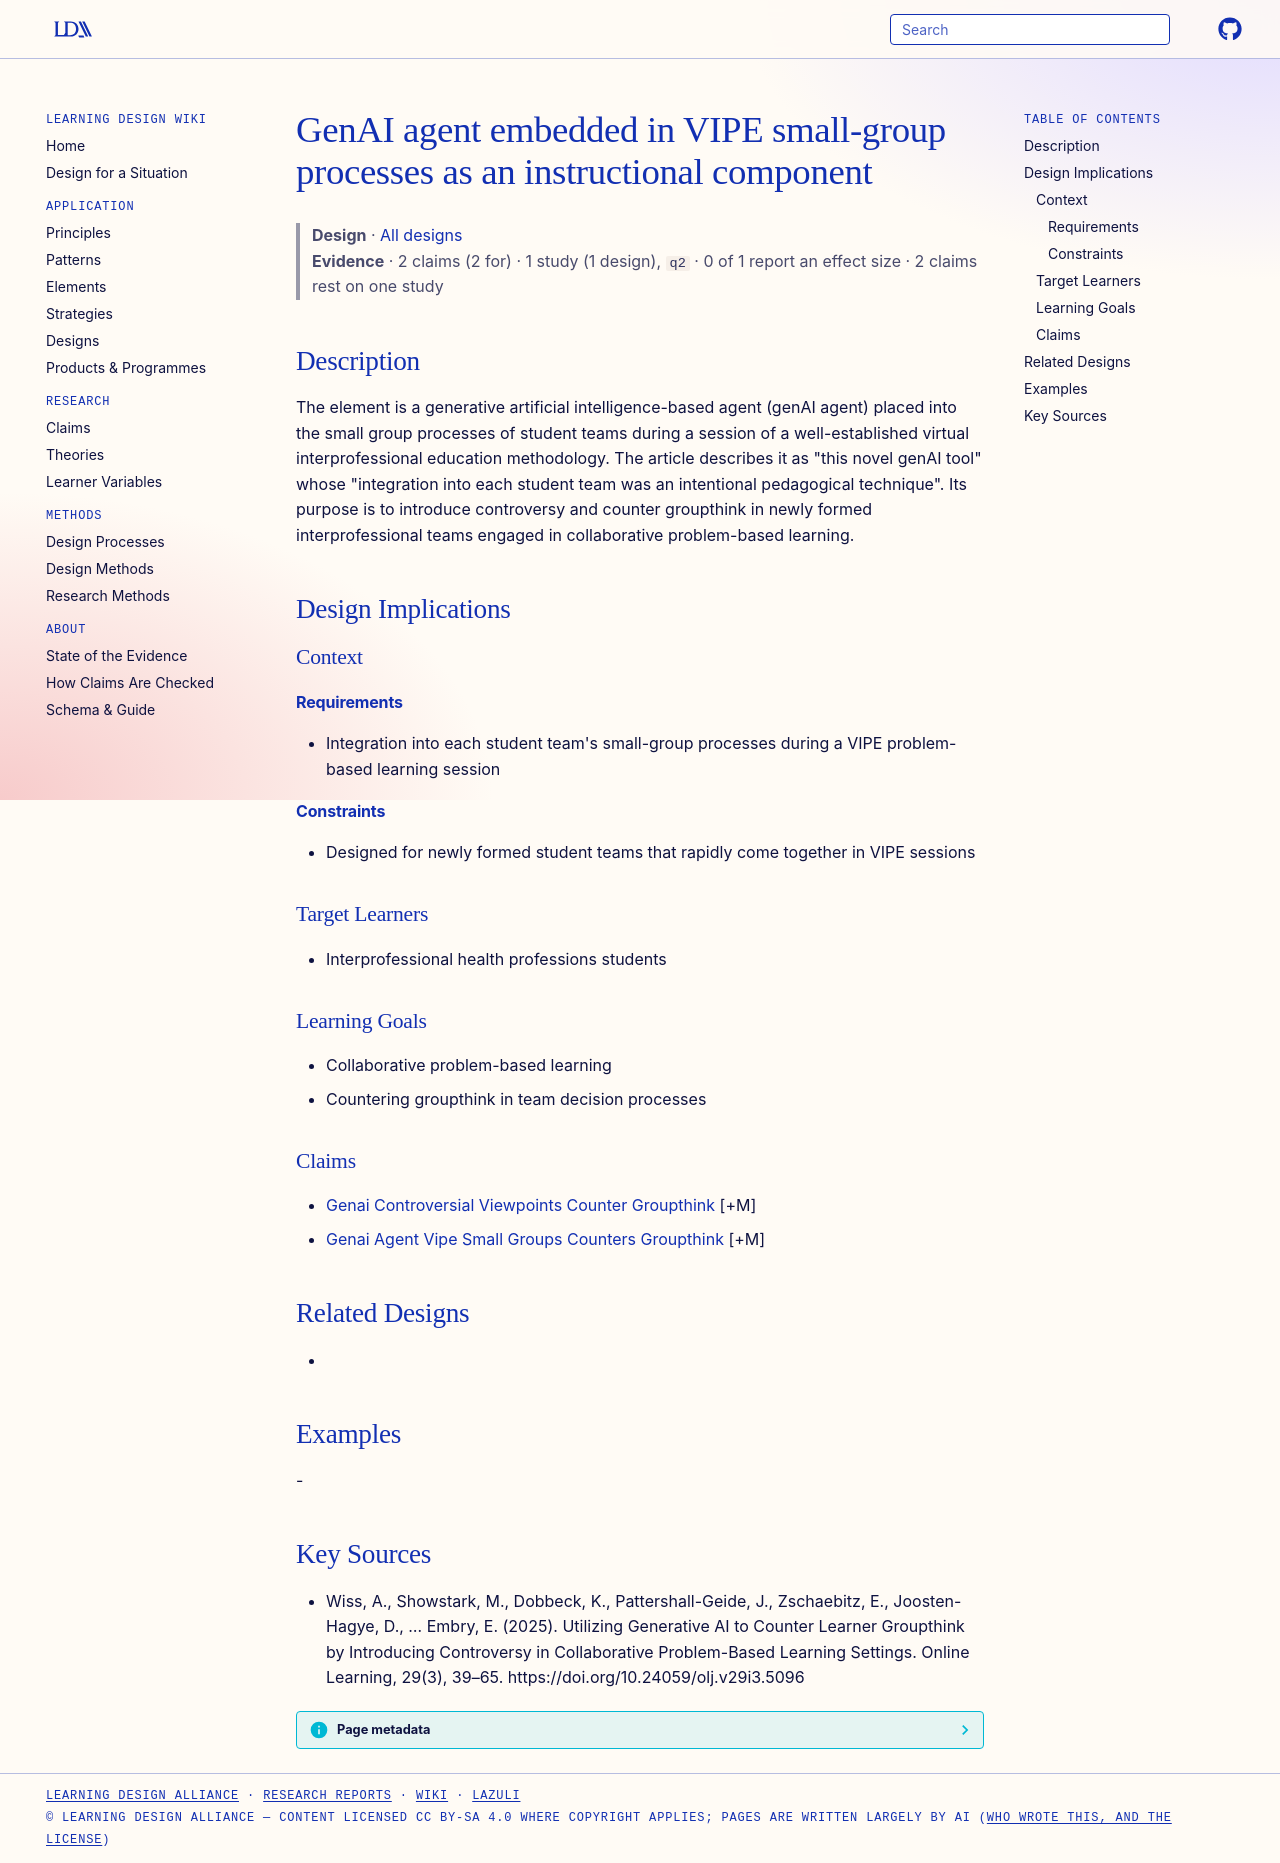

repository: Learning-Design-Alliance/learning-wiki · page: designs/genai-agent-vipe-small-group-element/index.html · generator: mkdocs

---
type: design
id: genai-agent-vipe-small-group-element
title: GenAI agent embedded in VIPE small-group processes as an instructional component
description: The element is a generative artificial intelligence-based agent (genAI agent) placed into the small group processes of student teams during a session of a well-established virtual interprofessional education methodology.
status: review
generated:
  by: "process:settle-candidates"
  at: 2026-10-10
sources:
  - id: wiss-2025
    resource: "https://doi.org/10.24059/olj.v29i3.5096"
    title: "Wiss, A., Showstark, M., Dobbeck, K., Pattershall-Geide, J., Zschaebitz, E., Joosten-Hagye, D., … Embry, E. (2025). Utilizing Generative AI to Counter Learner Groupthink by Introducing Controversy in Collaborative Problem-Based Learning Settings. Online Learning, 29(3), 39–65. https://doi.org/10.24059/olj.v29i3.5096"
    author: Wiss, A., Showstark, M., Dobbeck, K., Pattershall-Geide, J., Zschaebitz, E., Joosten-Hagye, D., … Embry, E
---

# GenAI agent embedded in VIPE small-group processes as an instructional component

> **Design** · [All designs](index.md)
> **Evidence** · 2 claims (2 for) · 1 study (1 design), `q2` · 0 of 1 report an effect size · 2 claims rest on one study

## Description
The element is a generative artificial intelligence-based agent (genAI agent) placed into the small group processes of student teams during a session of a well-established virtual interprofessional education methodology. The article describes it as "this novel genAI tool" whose "integration into each student team was an intentional pedagogical technique". Its purpose is to introduce controversy and counter groupthink in newly formed interprofessional teams engaged in collaborative problem-based learning.

## Design Implications

### Context
#### Requirements
- Integration into each student team's small-group processes during a VIPE problem-based learning session
#### Constraints
- Designed for newly formed student teams that rapidly come together in VIPE sessions

### Target Learners
- Interprofessional health professions students

### Learning Goals
- Collaborative problem-based learning
- Countering groupthink in team decision processes

### Claims
- [Genai Controversial Viewpoints Counter Groupthink](../claims/genai-controversial-viewpoints-counter-groupthink.md) [+M]
- [Genai Agent Vipe Small Groups Counters Groupthink](../claims/genai-agent-vipe-small-groups-counters-groupthink.md) [+M]

## Related Designs
- 

## Examples
-

## Key Sources
- Wiss, A., Showstark, M., Dobbeck, K., Pattershall-Geide, J., Zschaebitz, E., Joosten-Hagye, D., … Embry, E. (2025). Utilizing Generative AI to Counter Learner Groupthink by Introducing Controversy in Collaborative Problem-Based Learning Settings. Online Learning, 29(3), 39–65. https://doi.org/10.24059/olj.v29i3.5096
